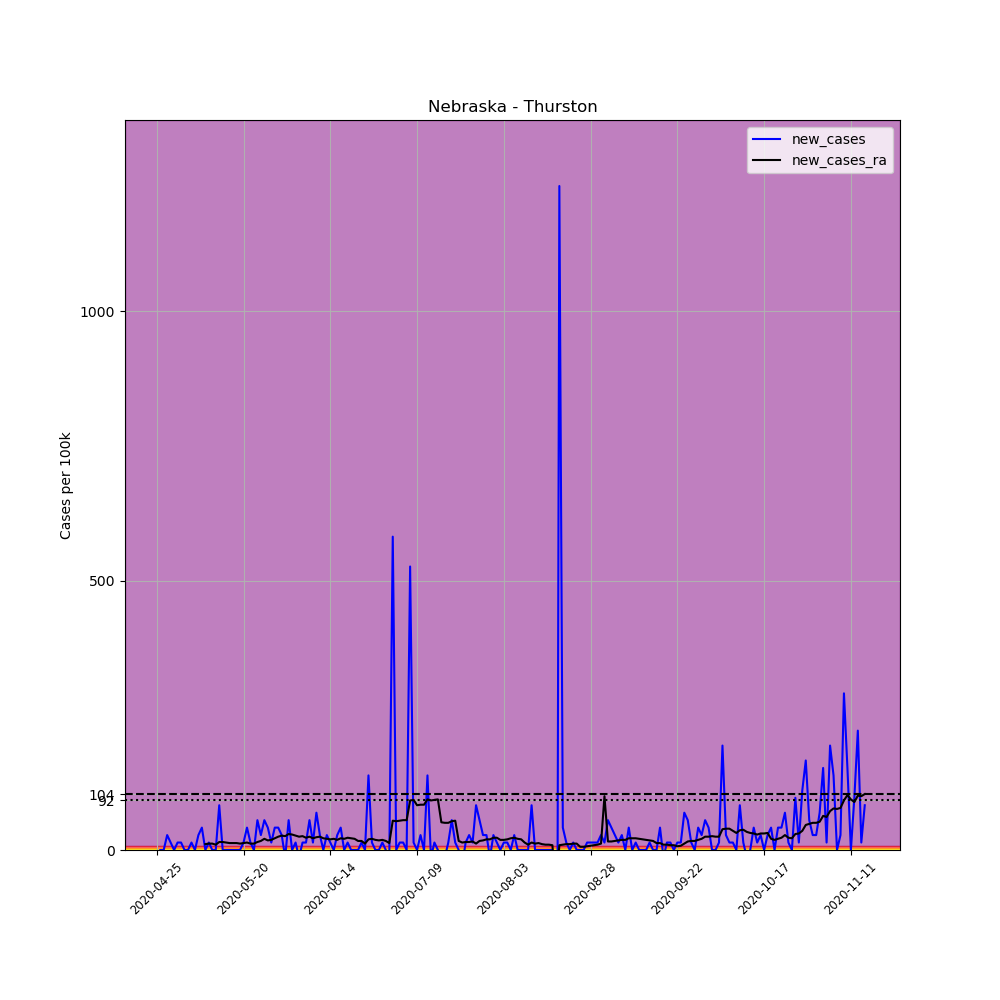

Source data for this figure (header and first rows):
, date, county, state, fips, cases, deaths, COUNTY, STNAME, CTYNAME, POPESTIMATE2019, per_100k, new_cases, new_cases_ra
655366, 2020-04-25, Thurston, Nebraska, 31173, 1, 0, 173, Nebraska, Thurston, 7224, 13.84, , 
655367, 2020-04-26, Thurston, Nebraska, 31173, 1, 0, 173, Nebraska, Thurston, 7224, 13.84, 0.0, 
655368, 2020-04-27, Thurston, Nebraska, 31173, 1, 0, 173, Nebraska, Thurston, 7224, 13.84, 0.0, 
655369, 2020-04-28, Thurston, Nebraska, 31173, 3, 0, 173, Nebraska, Thurston, 7224, 41.53, 27.69, 
655370, 2020-04-29, Thurston, Nebraska, 31173, 4, 0, 173, Nebraska, Thurston, 7224, 55.37, 13.84, 
655371, 2020-04-30, Thurston, Nebraska, 31173, 4, 0, 173, Nebraska, Thurston, 7224, 55.37, 0.0, 
655372, 2020-05-01, Thurston, Nebraska, 31173, 5, 0, 173, Nebraska, Thurston, 7224, 69.21, 13.84, 
655373, 2020-05-02, Thurston, Nebraska, 31173, 6, 0, 173, Nebraska, Thurston, 7224, 83.06, 13.84, 
655374, 2020-05-03, Thurston, Nebraska, 31173, 6, 0, 173, Nebraska, Thurston, 7224, 83.06, 0.0, 
655375, 2020-05-04, Thurston, Nebraska, 31173, 6, 0, 173, Nebraska, Thurston, 7224, 83.06, 0.0, 
655376, 2020-05-05, Thurston, Nebraska, 31173, 7, 0, 173, Nebraska, Thurston, 7224, 96.9, 13.84, 
655377, 2020-05-06, Thurston, Nebraska, 31173, 7, 0, 173, Nebraska, Thurston, 7224, 96.9, 0.0, 
655378, 2020-05-07, Thurston, Nebraska, 31173, 9, 0, 173, Nebraska, Thurston, 7224, 124.6, 27.69, 
655379, 2020-05-08, Thurston, Nebraska, 31173, 12, 0, 173, Nebraska, Thurston, 7224, 166.1, 41.53, 
655380, 2020-05-09, Thurston, Nebraska, 31173, 12, 0, 173, Nebraska, Thurston, 7224, 166.1, 0.0, 10.88
655381, 2020-05-10, Thurston, Nebraska, 31173, 13, 0, 173, Nebraska, Thurston, 7224, 180, 13.84, 11.87
655382, 2020-05-11, Thurston, Nebraska, 31173, 13, 0, 173, Nebraska, Thurston, 7224, 180, 0.0, 11.87
655383, 2020-05-12, Thurston, Nebraska, 31173, 13, 0, 173, Nebraska, Thurston, 7224, 180, 0.0, 9.888
655384, 2020-05-13, Thurston, Nebraska, 31173, 19, 0, 173, Nebraska, Thurston, 7224, 263, 83.06, 14.83
655385, 2020-05-14, Thurston, Nebraska, 31173, 19, 0, 173, Nebraska, Thurston, 7224, 263, 0.0, 14.83
655386, 2020-05-15, Thurston, Nebraska, 31173, 19, 0, 173, Nebraska, Thurston, 7224, 263, 0.0, 13.84
655387, 2020-05-16, Thurston, Nebraska, 31173, 19, 0, 173, Nebraska, Thurston, 7224, 263, 0.0, 12.85
655388, 2020-05-17, Thurston, Nebraska, 31173, 19, 0, 173, Nebraska, Thurston, 7224, 263, 0.0, 12.85
655389, 2020-05-18, Thurston, Nebraska, 31173, 19, 0, 173, Nebraska, Thurston, 7224, 263, 0.0, 12.85
655390, 2020-05-19, Thurston, Nebraska, 31173, 19, 0, 173, Nebraska, Thurston, 7224, 263, 0.0, 11.87
655391, 2020-05-20, Thurston, Nebraska, 31173, 20, 0, 173, Nebraska, Thurston, 7224, 276.9, 13.84, 12.85
655392, 2020-05-21, Thurston, Nebraska, 31173, 23, 0, 173, Nebraska, Thurston, 7224, 318.4, 41.53, 13.84
655393, 2020-05-22, Thurston, Nebraska, 31173, 24, 0, 173, Nebraska, Thurston, 7224, 332.2, 13.84, 11.87
655394, 2020-05-23, Thurston, Nebraska, 31173, 24, 0, 173, Nebraska, Thurston, 7224, 332.2, 0.0, 11.87
655395, 2020-05-24, Thurston, Nebraska, 31173, 28, 0, 173, Nebraska, Thurston, 7224, 387.6, 55.37, 14.83
655396, 2020-05-25, Thurston, Nebraska, 31173, 30, 0, 173, Nebraska, Thurston, 7224, 415.3, 27.69, 16.81
655397, 2020-05-26, Thurston, Nebraska, 31173, 34, 0, 173, Nebraska, Thurston, 7224, 470.7, 55.37, 20.76
655398, 2020-05-27, Thurston, Nebraska, 31173, 37, 0, 173, Nebraska, Thurston, 7224, 512.2, 41.53, 17.8
655399, 2020-05-28, Thurston, Nebraska, 31173, 38, 0, 173, Nebraska, Thurston, 7224, 526, 13.84, 18.79
655400, 2020-05-29, Thurston, Nebraska, 31173, 41, 0, 173, Nebraska, Thurston, 7224, 567.6, 41.53, 21.75
655401, 2020-05-30, Thurston, Nebraska, 31173, 44, 0, 173, Nebraska, Thurston, 7224, 609.1, 41.53, 24.72
655402, 2020-05-31, Thurston, Nebraska, 31173, 46, 0, 173, Nebraska, Thurston, 7224, 636.8, 27.69, 26.7
655403, 2020-06-01, Thurston, Nebraska, 31173, 45, 0, 173, Nebraska, Thurston, 7224, 622.9, -13.84, 25.71
655404, 2020-06-02, Thurston, Nebraska, 31173, 49, 0, 173, Nebraska, Thurston, 7224, 678.3, 55.37, 29.66
655405, 2020-06-03, Thurston, Nebraska, 31173, 49, 0, 173, Nebraska, Thurston, 7224, 678.3, 0.0, 28.67
655406, 2020-06-04, Thurston, Nebraska, 31173, 50, 0, 173, Nebraska, Thurston, 7224, 692.1, 13.84, 26.7
655407, 2020-06-05, Thurston, Nebraska, 31173, 49, 0, 173, Nebraska, Thurston, 7224, 678.3, -13.84, 24.72
655408, 2020-06-06, Thurston, Nebraska, 31173, 50, 0, 173, Nebraska, Thurston, 7224, 692.1, 13.84, 25.71
655409, 2020-06-07, Thurston, Nebraska, 31173, 51, 0, 173, Nebraska, Thurston, 7224, 706, 13.84, 22.74
655410, 2020-06-08, Thurston, Nebraska, 31173, 55, 0, 173, Nebraska, Thurston, 7224, 761.4, 55.37, 24.72
655411, 2020-06-09, Thurston, Nebraska, 31173, 56, 0, 173, Nebraska, Thurston, 7224, 775.2, 13.84, 21.75
655412, 2020-06-10, Thurston, Nebraska, 31173, 61, 0, 173, Nebraska, Thurston, 7224, 844.4, 69.21, 23.73
655413, 2020-06-11, Thurston, Nebraska, 31173, 63, 0, 173, Nebraska, Thurston, 7224, 872.1, 27.69, 24.72
655414, 2020-06-12, Thurston, Nebraska, 31173, 63, 1, 173, Nebraska, Thurston, 7224, 872.1, 0.0, 21.75
655415, 2020-06-13, Thurston, Nebraska, 31173, 65, 1, 173, Nebraska, Thurston, 7224, 899.8, 27.69, 20.76
655416, 2020-06-14, Thurston, Nebraska, 31173, 66, 1, 173, Nebraska, Thurston, 7224, 913.6, 13.84, 19.78
655417, 2020-06-15, Thurston, Nebraska, 31173, 66, 1, 173, Nebraska, Thurston, 7224, 913.6, 0.0, 20.76
655418, 2020-06-16, Thurston, Nebraska, 31173, 68, 1, 173, Nebraska, Thurston, 7224, 941.3, 27.69, 18.79
655419, 2020-06-17, Thurston, Nebraska, 31173, 71, 1, 173, Nebraska, Thurston, 7224, 982.8, 41.53, 21.75
655420, 2020-06-18, Thurston, Nebraska, 31173, 71, 1, 173, Nebraska, Thurston, 7224, 982.8, 0.0, 20.76
655421, 2020-06-19, Thurston, Nebraska, 31173, 72, 1, 173, Nebraska, Thurston, 7224, 996.7, 13.84, 22.74
655422, 2020-06-20, Thurston, Nebraska, 31173, 72, 1, 173, Nebraska, Thurston, 7224, 996.7, 0.0, 21.75
655423, 2020-06-21, Thurston, Nebraska, 31173, 72, 1, 173, Nebraska, Thurston, 7224, 996.7, 0.0, 20.76
655424, 2020-06-22, Thurston, Nebraska, 31173, 72, 1, 173, Nebraska, Thurston, 7224, 996.7, 0.0, 16.81
655425, 2020-06-23, Thurston, Nebraska, 31173, 73, 1, 173, Nebraska, Thurston, 7224, 1011, 13.84, 16.81
... 145 more rows
